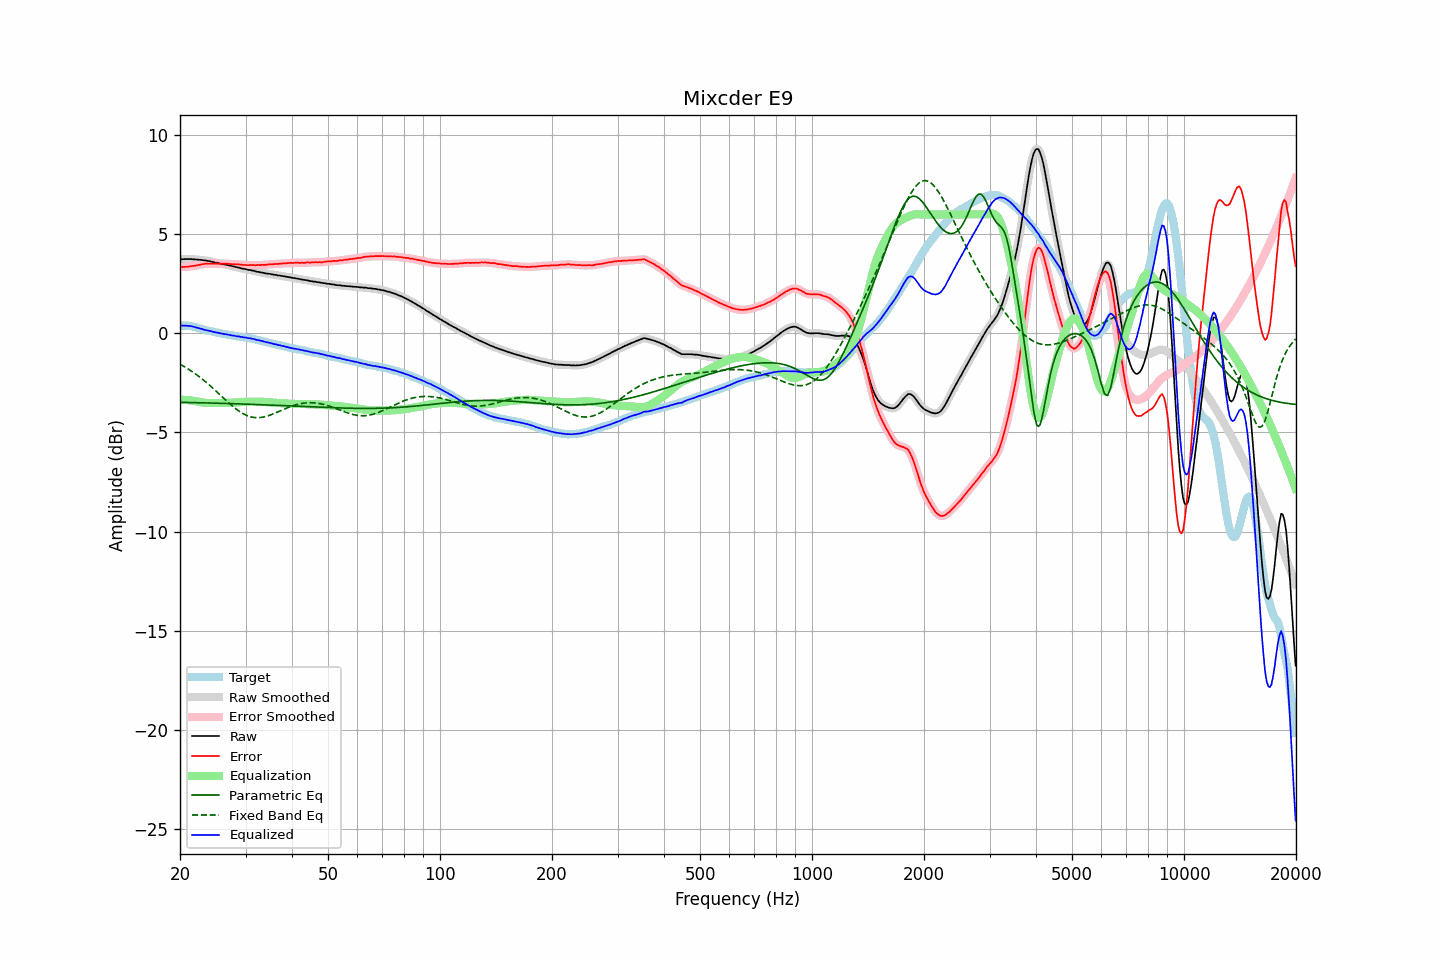

The table this chart was drawn from, first rows:
frequency, raw, error, smoothed, error_smoothed, equalization, parametric_eq, fixed_band_eq, equalized_raw, equalized_smoothed, target
20.00, 3.74, 3.35, 3.74, 3.35, -3.35, -3.48, -1.55, 0.39, 0.39, 0.39
20.20, 3.75, 3.36, 3.74, 3.35, -3.35, -3.48, -1.60, 0.40, 0.39, 0.39
20.40, 3.74, 3.35, 3.75, 3.35, -3.35, -3.48, -1.64, 0.39, 0.39, 0.39
20.61, 3.75, 3.36, 3.75, 3.36, -3.36, -3.48, -1.69, 0.39, 0.39, 0.39
20.81, 3.75, 3.36, 3.75, 3.36, -3.36, -3.49, -1.74, 0.39, 0.39, 0.39
21.02, 3.75, 3.36, 3.75, 3.37, -3.37, -3.49, -1.79, 0.38, 0.38, 0.39
21.23, 3.75, 3.38, 3.75, 3.38, -3.38, -3.49, -1.84, 0.37, 0.37, 0.37
21.44, 3.75, 3.39, 3.75, 3.39, -3.39, -3.49, -1.90, 0.36, 0.36, 0.36
21.66, 3.74, 3.40, 3.74, 3.40, -3.40, -3.49, -1.95, 0.34, 0.34, 0.34
21.87, 3.73, 3.41, 3.73, 3.41, -3.41, -3.49, -2.01, 0.32, 0.32, 0.32
22.09, 3.73, 3.42, 3.73, 3.42, -3.43, -3.50, -2.07, 0.30, 0.30, 0.31
22.31, 3.72, 3.44, 3.72, 3.44, -3.44, -3.50, -2.13, 0.28, 0.28, 0.28
22.54, 3.71, 3.45, 3.72, 3.45, -3.46, -3.50, -2.19, 0.25, 0.26, 0.26
22.76, 3.71, 3.47, 3.71, 3.47, -3.47, -3.50, -2.25, 0.24, 0.23, 0.24
22.99, 3.70, 3.49, 3.70, 3.49, -3.49, -3.50, -2.32, 0.21, 0.21, 0.21
23.22, 3.68, 3.50, 3.69, 3.51, -3.50, -3.51, -2.38, 0.18, 0.19, 0.18
23.45, 3.68, 3.52, 3.67, 3.52, -3.51, -3.51, -2.45, 0.17, 0.17, 0.16
23.69, 3.66, 3.51, 3.66, 3.52, -3.51, -3.51, -2.52, 0.15, 0.15, 0.15
23.92, 3.65, 3.52, 3.65, 3.52, -3.52, -3.51, -2.59, 0.13, 0.13, 0.13
24.16, 3.63, 3.51, 3.63, 3.52, -3.52, -3.51, -2.66, 0.11, 0.11, 0.12
24.40, 3.61, 3.51, 3.61, 3.52, -3.52, -3.52, -2.73, 0.09, 0.09, 0.10
24.65, 3.59, 3.51, 3.59, 3.51, -3.52, -3.52, -2.80, 0.07, 0.07, 0.08
24.89, 3.57, 3.52, 3.57, 3.52, -3.52, -3.52, -2.88, 0.05, 0.06, 0.05
25.14, 3.56, 3.52, 3.56, 3.51, -3.52, -3.52, -2.95, 0.04, 0.04, 0.04
25.39, 3.54, 3.52, 3.54, 3.51, -3.52, -3.53, -3.03, 0.02, 0.02, 0.02
25.65, 3.52, 3.51, 3.52, 3.52, -3.52, -3.53, -3.11, 0.00, 0.01, 0.01
25.91, 3.51, 3.53, 3.51, 3.52, -3.52, -3.53, -3.18, -0.01, -0.01, -0.02
26.16, 3.49, 3.52, 3.49, 3.52, -3.52, -3.53, -3.26, -0.03, -0.03, -0.03
26.43, 3.47, 3.51, 3.47, 3.52, -3.51, -3.53, -3.33, -0.04, -0.04, -0.04
26.69, 3.46, 3.52, 3.46, 3.51, -3.51, -3.54, -3.41, -0.05, -0.05, -0.06
26.96, 3.44, 3.51, 3.44, 3.51, -3.51, -3.54, -3.48, -0.07, -0.07, -0.07
27.23, 3.42, 3.50, 3.42, 3.50, -3.50, -3.54, -3.55, -0.08, -0.08, -0.08
27.50, 3.40, 3.49, 3.40, 3.50, -3.50, -3.54, -3.62, -0.10, -0.10, -0.09
27.77, 3.38, 3.49, 3.38, 3.49, -3.49, -3.55, -3.69, -0.12, -0.11, -0.11
28.05, 3.37, 3.49, 3.36, 3.49, -3.49, -3.55, -3.76, -0.12, -0.13, -0.12
28.33, 3.34, 3.48, 3.35, 3.49, -3.48, -3.55, -3.82, -0.14, -0.14, -0.14
28.62, 3.33, 3.48, 3.33, 3.48, -3.48, -3.56, -3.88, -0.15, -0.15, -0.15
28.90, 3.31, 3.48, 3.31, 3.47, -3.47, -3.56, -3.94, -0.16, -0.17, -0.17
29.19, 3.28, 3.47, 3.29, 3.47, -3.47, -3.56, -3.99, -0.19, -0.18, -0.19
29.48, 3.27, 3.46, 3.27, 3.46, -3.46, -3.56, -4.04, -0.19, -0.19, -0.19
29.78, 3.25, 3.45, 3.25, 3.45, -3.45, -3.57, -4.08, -0.20, -0.20, -0.20
30.08, 3.24, 3.45, 3.23, 3.44, -3.45, -3.57, -4.12, -0.21, -0.22, -0.21
30.38, 3.21, 3.44, 3.22, 3.44, -3.45, -3.57, -4.16, -0.24, -0.23, -0.23
30.68, 3.20, 3.44, 3.20, 3.44, -3.44, -3.58, -4.19, -0.24, -0.24, -0.24
30.99, 3.19, 3.45, 3.19, 3.45, -3.44, -3.58, -4.21, -0.25, -0.26, -0.26
31.30, 3.17, 3.44, 3.17, 3.45, -3.44, -3.58, -4.23, -0.27, -0.27, -0.27
31.61, 3.16, 3.44, 3.15, 3.44, -3.44, -3.58, -4.24, -0.28, -0.29, -0.28
31.93, 3.13, 3.44, 3.13, 3.44, -3.44, -3.59, -4.25, -0.31, -0.31, -0.31
32.24, 3.11, 3.45, 3.11, 3.44, -3.44, -3.59, -4.25, -0.33, -0.33, -0.34
32.57, 3.10, 3.45, 3.10, 3.45, -3.45, -3.59, -4.25, -0.35, -0.35, -0.35
32.89, 3.08, 3.44, 3.08, 3.45, -3.45, -3.60, -4.25, -0.37, -0.37, -0.36
33.22, 3.07, 3.46, 3.07, 3.45, -3.45, -3.60, -4.23, -0.38, -0.39, -0.39
33.55, 3.05, 3.45, 3.05, 3.45, -3.46, -3.60, -4.22, -0.41, -0.41, -0.40
33.89, 3.03, 3.46, 3.03, 3.46, -3.46, -3.61, -4.20, -0.43, -0.43, -0.43
34.23, 3.02, 3.47, 3.02, 3.47, -3.47, -3.61, -4.18, -0.45, -0.45, -0.45
34.57, 3.01, 3.48, 3.01, 3.48, -3.47, -3.61, -4.15, -0.46, -0.47, -0.47
34.92, 3.00, 3.49, 3.00, 3.48, -3.48, -3.62, -4.12, -0.48, -0.48, -0.49
35.27, 2.98, 3.48, 2.98, 3.49, -3.49, -3.62, -4.09, -0.51, -0.50, -0.50
35.62, 2.97, 3.49, 2.97, 3.49, -3.49, -3.62, -4.06, -0.52, -0.52, -0.52
35.97, 2.95, 3.50, 2.95, 3.50, -3.50, -3.63, -4.03, -0.55, -0.55, -0.55
... 635 more rows
